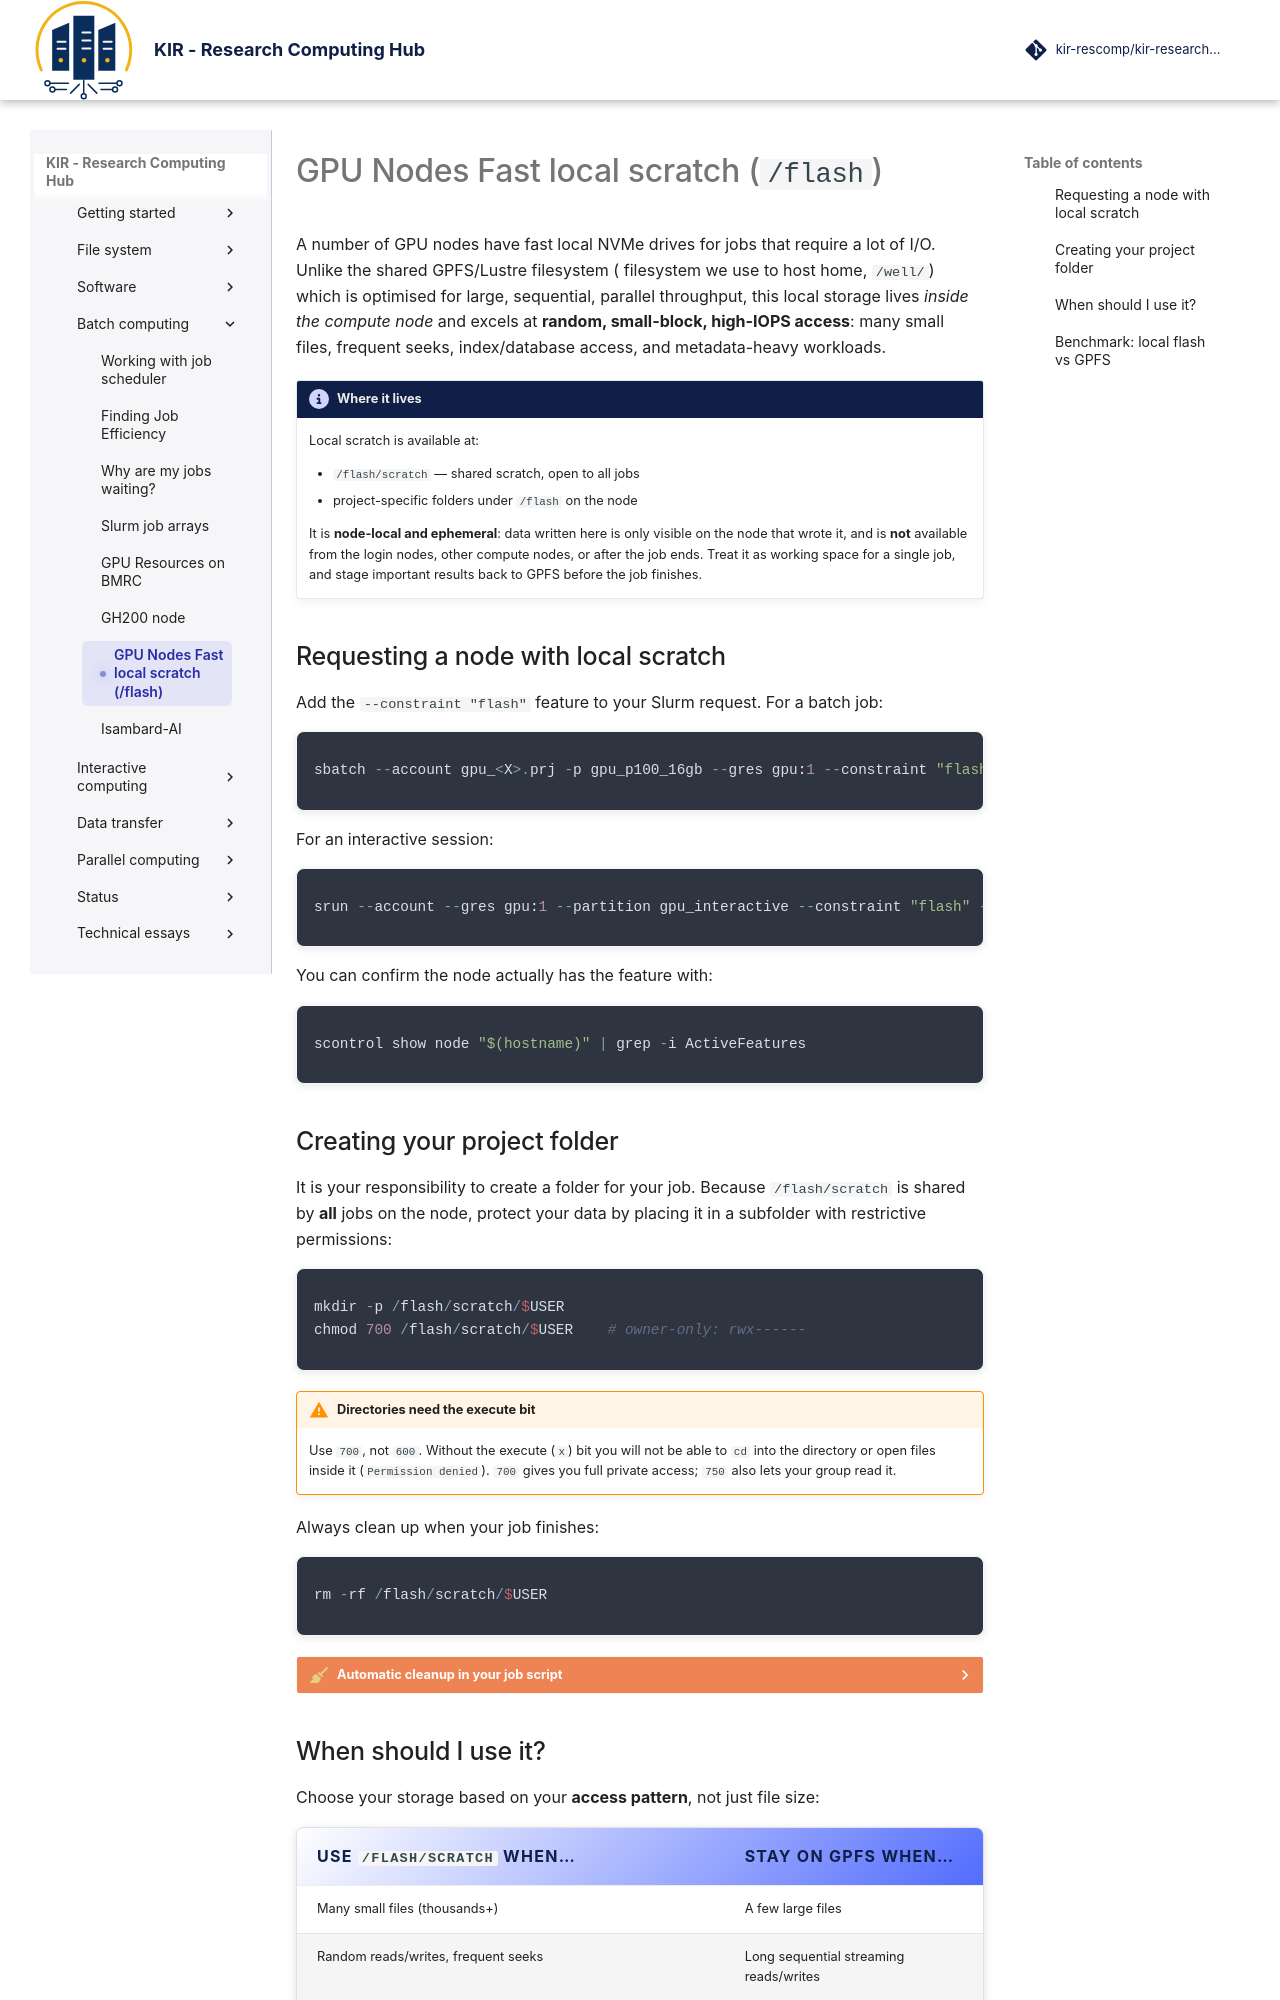

repository: kir-rescomp/kir-researchcomp-hub · page: batch-computing/gpu_flashscratch/index.html · generator: mkdocs


# GPU Nodes Fast local scratch (`/flash`)

A number of GPU nodes have fast local NVMe drives for jobs that require a lot of I/O.
Unlike the shared GPFS/Lustre filesystem ( filesystem we use to host home, `/well/`)  which is optimised for large, sequential,
parallel throughput, this local storage lives *inside the compute node* and
excels at **random, small-block, high-IOPS access**: many small files, frequent
seeks, index/database access, and metadata-heavy workloads.

!!! circle-info "Where it lives"
    Local scratch is available at:

    - `/flash/scratch` — shared scratch, open to all jobs
    - project-specific folders under `/flash` on the node
    
    It is **node-local and ephemeral**: data written here is only visible on the
    node that wrote it, and is **not** available from the login nodes, other
    compute nodes, or after the job ends. Treat it as working space for a single
    job, and stage important results back to GPFS before the job finishes.

## Requesting a node with local scratch

Add the `--constraint "flash"` feature to your Slurm request. For a batch job:

<div class="nord" markdown="1">
```py
sbatch --account gpu_<X>.prj -p gpu_p100_16gb --gres gpu:1 --constraint "flash" <JOBSCRIPT>
```

For an interactive session:

```py
srun --account --gres gpu:1 --partition gpu_interactive --constraint "flash" --pty bash
```

You can confirm the node actually has the feature with:

```py
scontrol show node "$(hostname)" | grep -i ActiveFeatures
```
